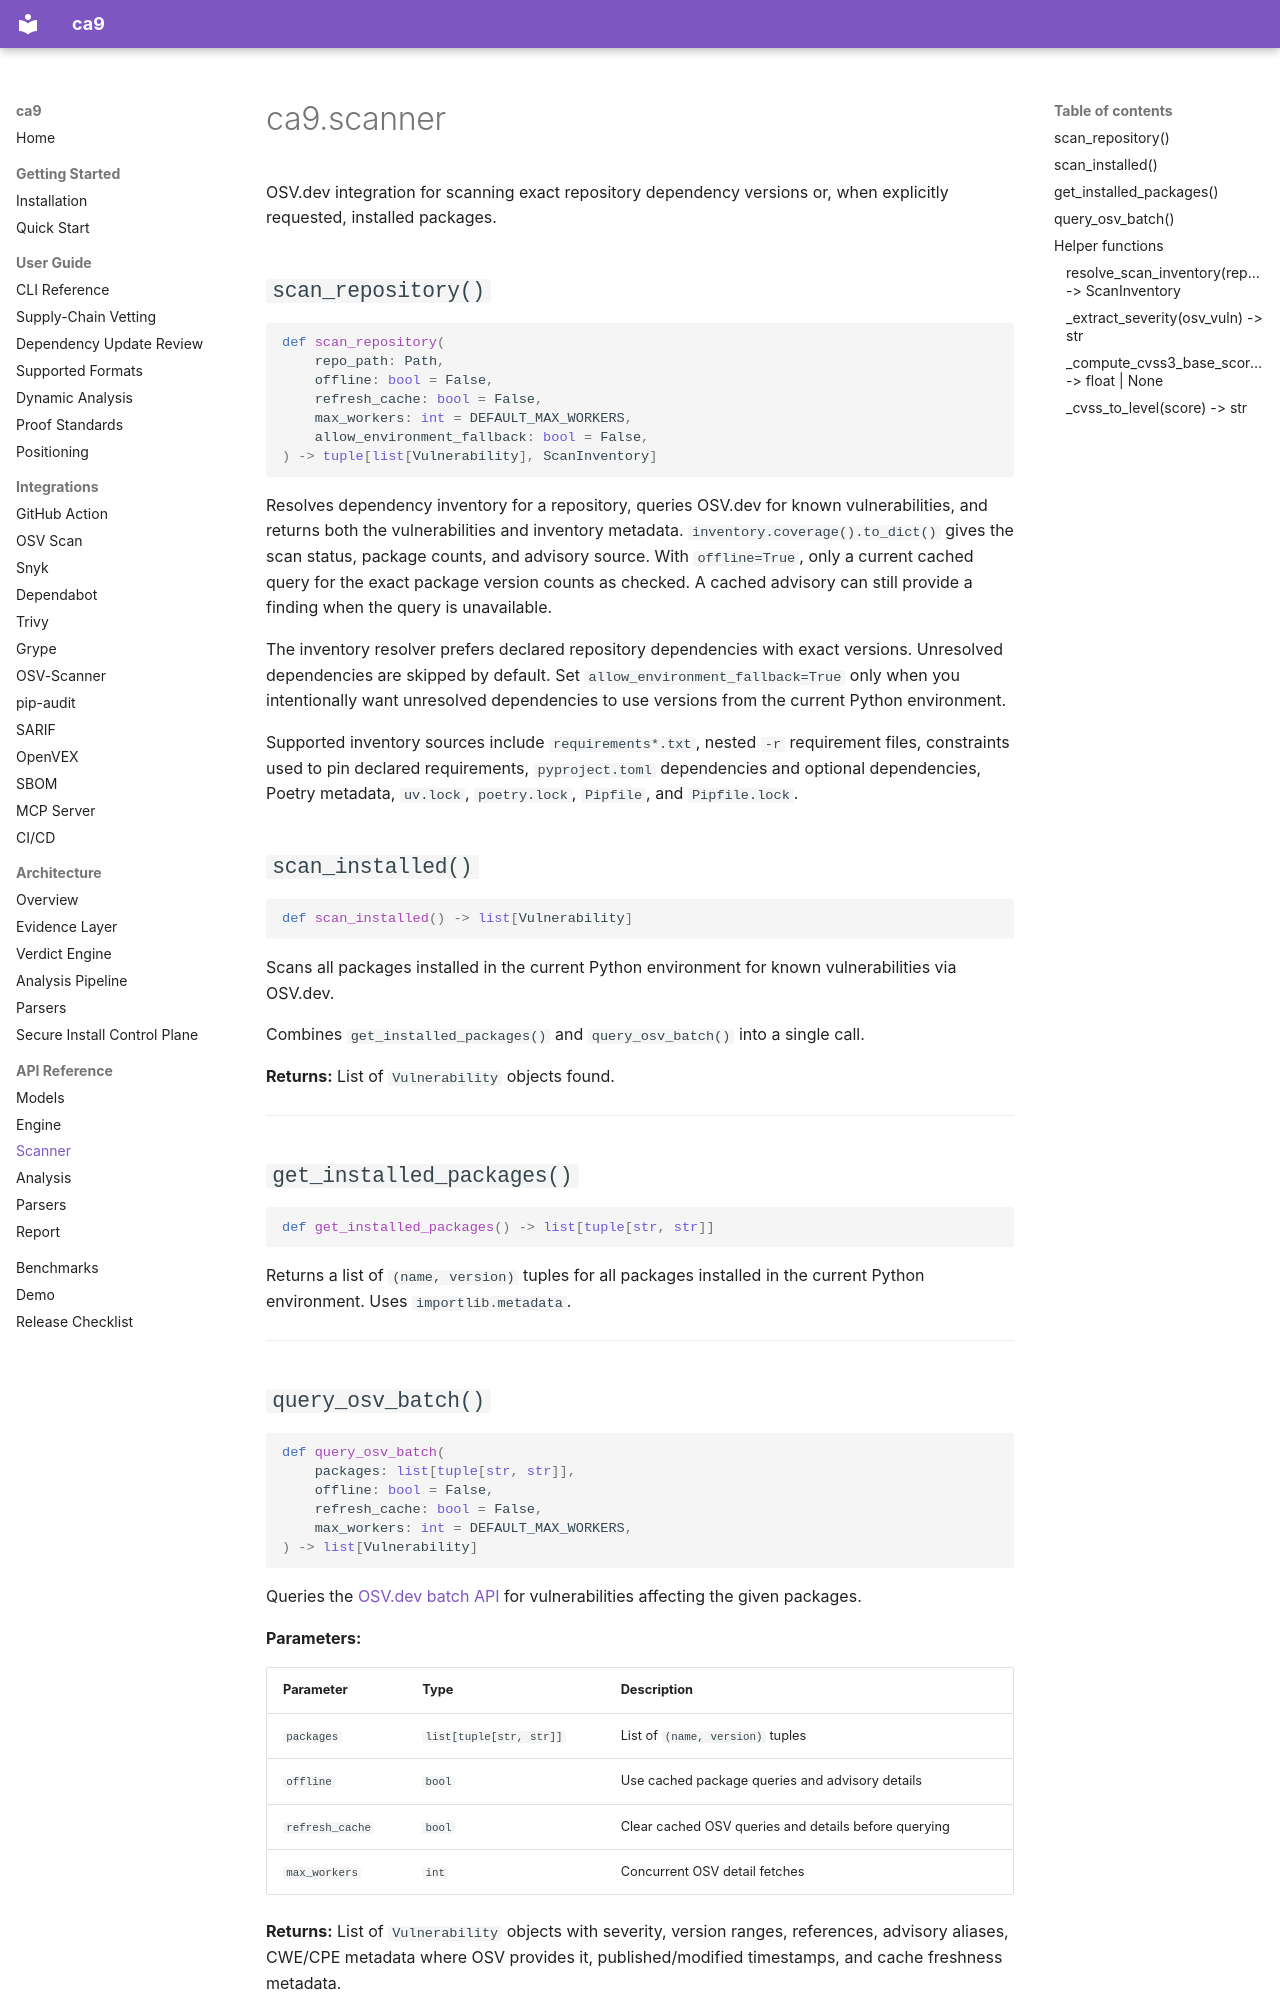

repository: duriantaco/ca9 · page: api/scanner/index.html · generator: mkdocs

# ca9.scanner

OSV.dev integration for scanning exact repository dependency versions or, when explicitly requested, installed packages.

## `scan_repository()`

```python
def scan_repository(
    repo_path: Path,
    offline: bool = False,
    refresh_cache: bool = False,
    max_workers: int = DEFAULT_MAX_WORKERS,
    allow_environment_fallback: bool = False,
) -> tuple[list[Vulnerability], ScanInventory]
```

Resolves dependency inventory for a repository, queries OSV.dev for known vulnerabilities, and returns both the vulnerabilities and inventory metadata. `inventory.coverage().to_dict()` gives the scan status, package counts, and advisory source. With `offline=True`, only a current cached query for the exact package version counts as checked. A cached advisory can still provide a finding when the query is unavailable.

The inventory resolver prefers declared repository dependencies with exact versions.
Unresolved dependencies are skipped by default. Set `allow_environment_fallback=True`
only when you intentionally want unresolved dependencies to use versions from the
current Python environment.

Supported inventory sources include `requirements*.txt`, nested `-r` requirement files, constraints used to pin declared requirements, `pyproject.toml` dependencies and optional dependencies, Poetry metadata, `uv.lock`, `poetry.lock`, `Pipfile`, and `Pipfile.lock`.

## `scan_installed()`

```python
def scan_installed() -> list[Vulnerability]
```

Scans all packages installed in the current Python environment for known vulnerabilities via OSV.dev.

Combines `get_installed_packages()` and `query_osv_batch()` into a single call.

**Returns:** List of `Vulnerability` objects found.

---

## `get_installed_packages()`

```python
def get_installed_packages() -> list[tuple[str, str]]
```

Returns a list of `(name, version)` tuples for all packages installed in the current Python environment. Uses `importlib.metadata`.

---
